Dataset: dataset_split (GitHub, ISABELUNA16/Yolo11_ComputerVision_BananaRipenessClassifier). Classes: green, overripe, ripe, semi-ripe.

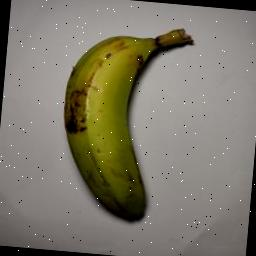
Label: green

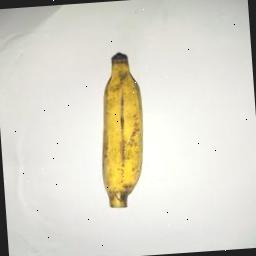
Label: ripe

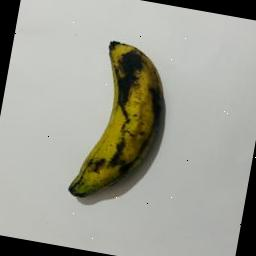
Label: overripe

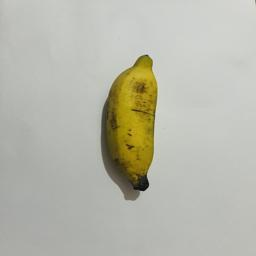
Label: semi-ripe

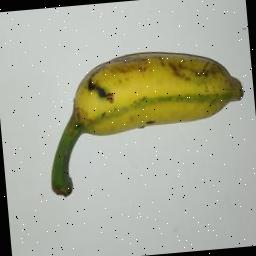
Label: semi-ripe

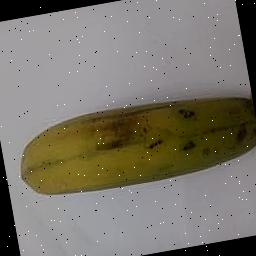
Label: semi-ripe
